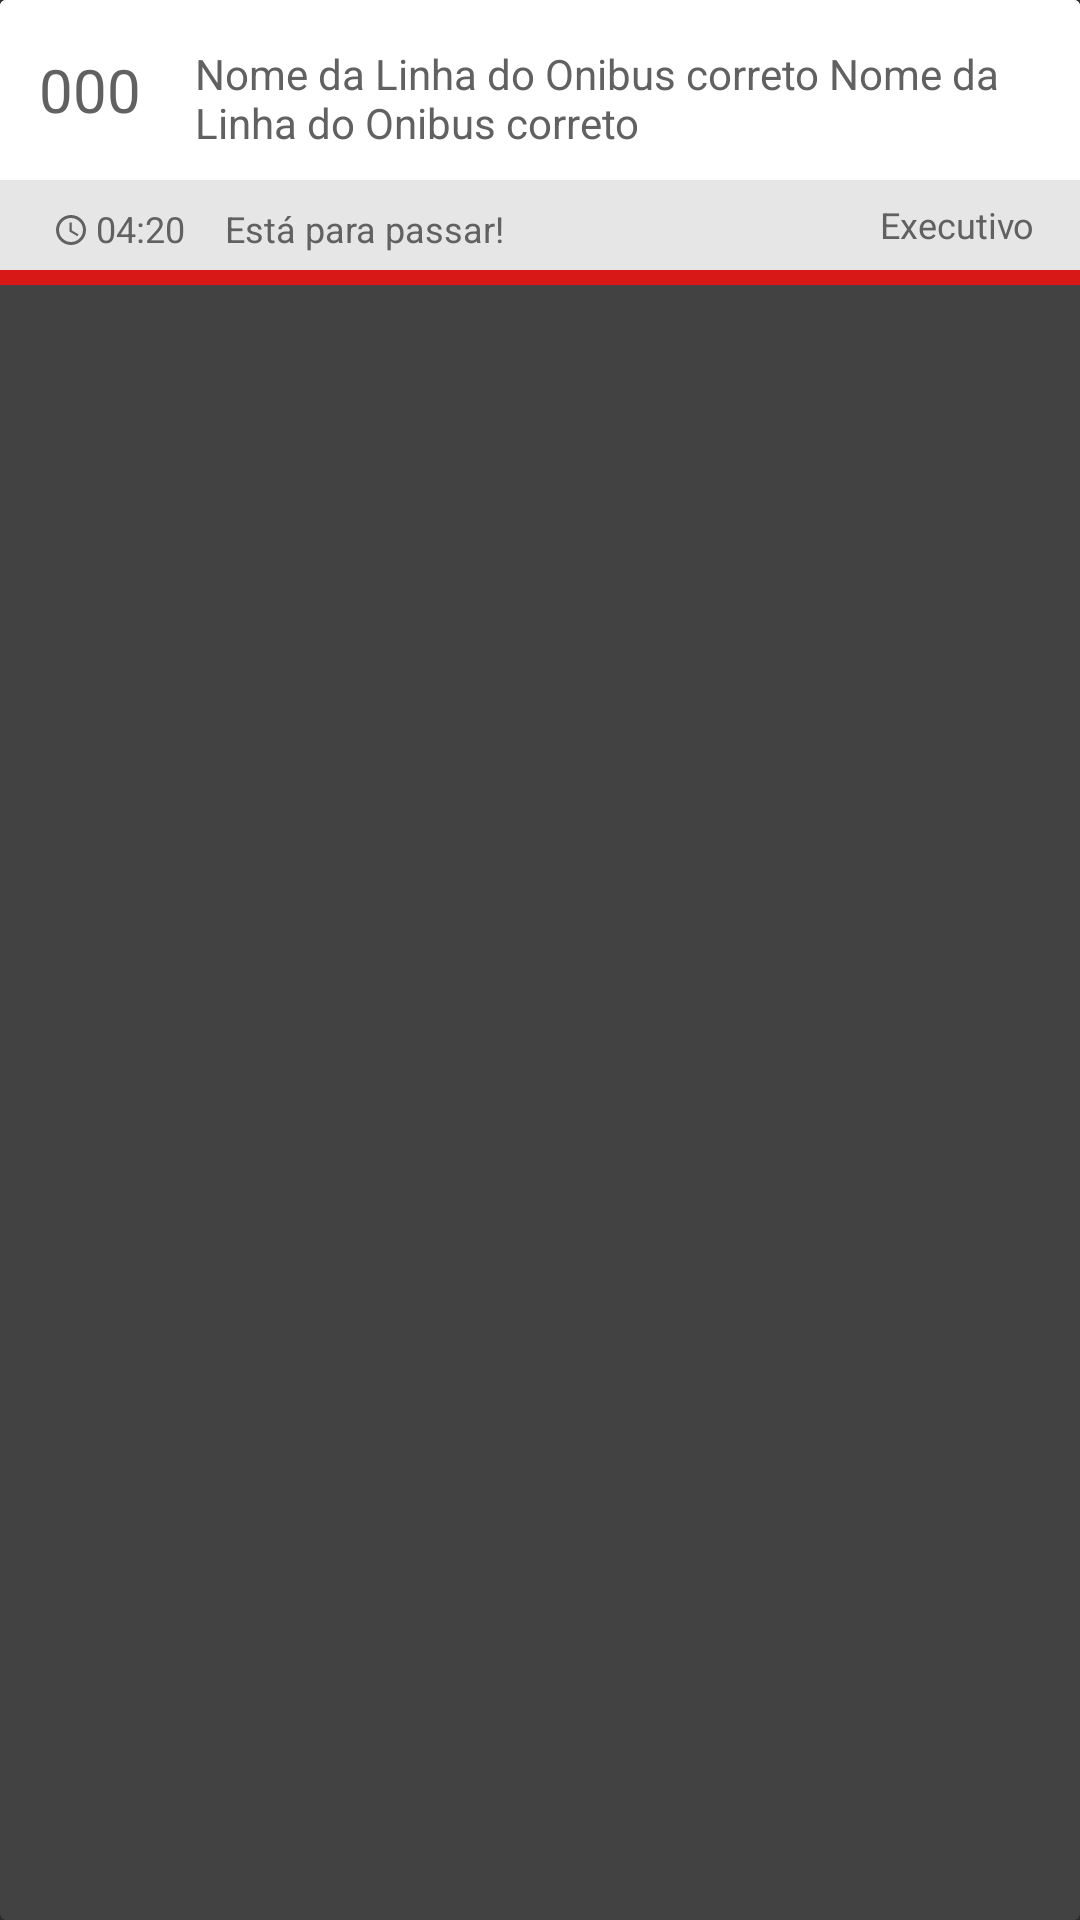

Layout XML and referenced resources for this Android screen:
<!-- AndroidManifest.xml: application theme ThemeSplash -->
<!-- res/layout/adapter_linhas_favoritos.xml -->
<?xml version="1.0" encoding="utf-8"?>
<android.support.v7.widget.CardView xmlns:android="http://schemas.android.com/apk/res/android"
    xmlns:app="http://schemas.android.com/apk/res-auto"
    android:layout_width="match_parent"
    android:layout_height="wrap_content"
    android:orientation="vertical">

    
    <LinearLayout
        android:layout_width="match_parent"
        android:layout_height="wrap_content"
        android:background="@color/colorBranca"
        android:orientation="vertical">


        

        


        <LinearLayout
            android:orientation="horizontal"
            android:layout_width="match_parent"
            android:layout_height="match_parent"
            android:background="@color/colorBranca"
            android:padding="5dp"
            android:layout_alignParentLeft="true"
            android:layout_alignParentTop="true">

            <FrameLayout
                android:layout_width="wrap_content"
                android:layout_height="wrap_content">



                <ImageButton
                    android:layout_width="50dp"
                    android:layout_height="50dp"
                    android:background="@color/colorBranca"
                    android:layout_gravity="center" />


                <TextView
                    android:id="@+id/txtNumeroLinha"
                    android:layout_width="wrap_content"
                    android:layout_height="wrap_content"
                    android:layout_gravity="center"
                    android:gravity="bottom"
                    android:text="000"
                    android:textColor="@color/textColorPrimary"
                    android:textSize="20dp" />


            </FrameLayout>

            <LinearLayout
                android:layout_width="match_parent"
                android:layout_height="match_parent"
                android:layout_marginLeft="10dp"
                android:layout_weight="2"
                android:orientation="vertical"
                android:layout_gravity="center">

                <TextView
                    android:id="@+id/txtNomeLinha"
                    android:layout_width="wrap_content"
                    android:layout_height="wrap_content"
                    android:text="Nome da Linha do Onibus correto Nome da Linha do Onibus correto"
                    android:textColor="@color/textColorPrimary"
                    android:textSize="14dp"
                    android:layout_marginTop="10dp" />


            </LinearLayout>

            <ImageButton
                android:id="@+id/btnDeleteFavoritos"
                android:layout_width="wrap_content"
                android:layout_height="wrap_content"
                android:layout_gravity="center"
                android:tint="@color/colorLinhaVermelha"
                android:layout_margin="8dp"
                android:background="#00ffffff"
                android:src="@drawable/ic_delete" />
        </LinearLayout>

        <FrameLayout
            android:layout_width="match_parent"
            android:layout_height="30dp"
            android:background="@color/colorPrimary">



            <ImageButton
                android:layout_width="15dp"
                android:layout_height="15dp"
                android:tint="@color/textColorPrimary"
                android:src="@drawable/ic_relogio_branco"
                android:background="#00FFFFFF"
                android:id="@+id/imageButton"
                android:layout_alignParentTop="true"
                android:layout_alignParentLeft="true"
                android:layout_alignParentStart="true"
                android:layout_gravity="top|left"
                android:layout_marginLeft="16dp"
                android:layout_marginTop="9dp" />

            <TextView
                android:layout_width="wrap_content"
                android:layout_height="wrap_content"
                android:textAppearance="?android:attr/textAppearanceMedium"
                android:text="04:20"
                android:id="@+id/textView2"
                android:layout_gravity="top|left|center_vertical"
                android:layout_marginTop="8dp"
                android:layout_marginLeft="32dp"
                android:textColor="@color/textColorPrimary"
                android:textSize="12dp" />

               <TextView
                android:layout_width="wrap_content"
                android:layout_height="wrap_content"
                android:textAppearance="?android:attr/textAppearanceSmall"
                android:text="Está para passar!"
                android:id="@+id/textView3"
                android:layout_gravity="left|top"
                android:layout_marginTop="8dp"
                android:layout_marginLeft="75dp"
                android:textColor="@color/textColorPrimary"
                android:textSize="12dp" />

            <TextView
                android:id="@+id/txtTipoLinha"
                android:layout_width="wrap_content"
                android:layout_height="wrap_content"
                android:text="Executivo"
                android:textColor="@color/textColorPrimary"
                android:textSize="12dp"
                android:layout_gravity="center|right"
                android:padding="5dp"
                android:layout_marginRight="10dp"
                android:background="@color/colorPrimary" />

        </FrameLayout>

        <FrameLayout
            android:id="@+id/imgLinha"
            android:layout_width="match_parent"
            android:layout_height="5dp"
            android:background="#d81717"
            android:layout_gravity="right|center_vertical">

        </FrameLayout>



    </LinearLayout>

</android.support.v7.widget.CardView>
<!-- resources referenced by this layout -->
<resources>
  <color name="colorBranca">#FFFFFF</color>
  <color name="colorLinhaVermelha">#EA4335</color>
  <color name="colorPrimary">#e6e6e6</color>
  <color name="textColorPrimary">#616161</color>
  <!-- drawable ic_relogio_branco (drawable) -->
  <vector xmlns:android="http://schemas.android.com/apk/res/android"
          android:width="12dp"
          android:height="12dp"
          android:viewportWidth="24.0"
          android:viewportHeight="24.0">
      <path
          android:fillColor="@color/colorBranca"
          android:pathData="M11.99,2C6.47,2 2,6.48 2,12s4.47,10 9.99,10C17.52,22 22,17.52 22,12S17.52,2 11.99,2zM12,20c-4.42,0 -8,-3.58 -8,-8s3.58,-8 8,-8 8,3.58 8,8 -3.58,8 -8,8zM12.5,7H11v6l5.25,3.15 0.75,-1.23 -4.5,-2.67z"/>
  </vector>
  <style name="ThemeSplash" parent="Theme.AppCompat.NoActionBar">
          <item name="colorAccent">@color/colorAccent</item>
          <item name="colorPrimaryDark">@color/colorAccent</item>
          <item name="colorPrimary">@color/colorAccent</item>
      </style>
  <color name="colorAccent">#455A64</color>
</resources>
